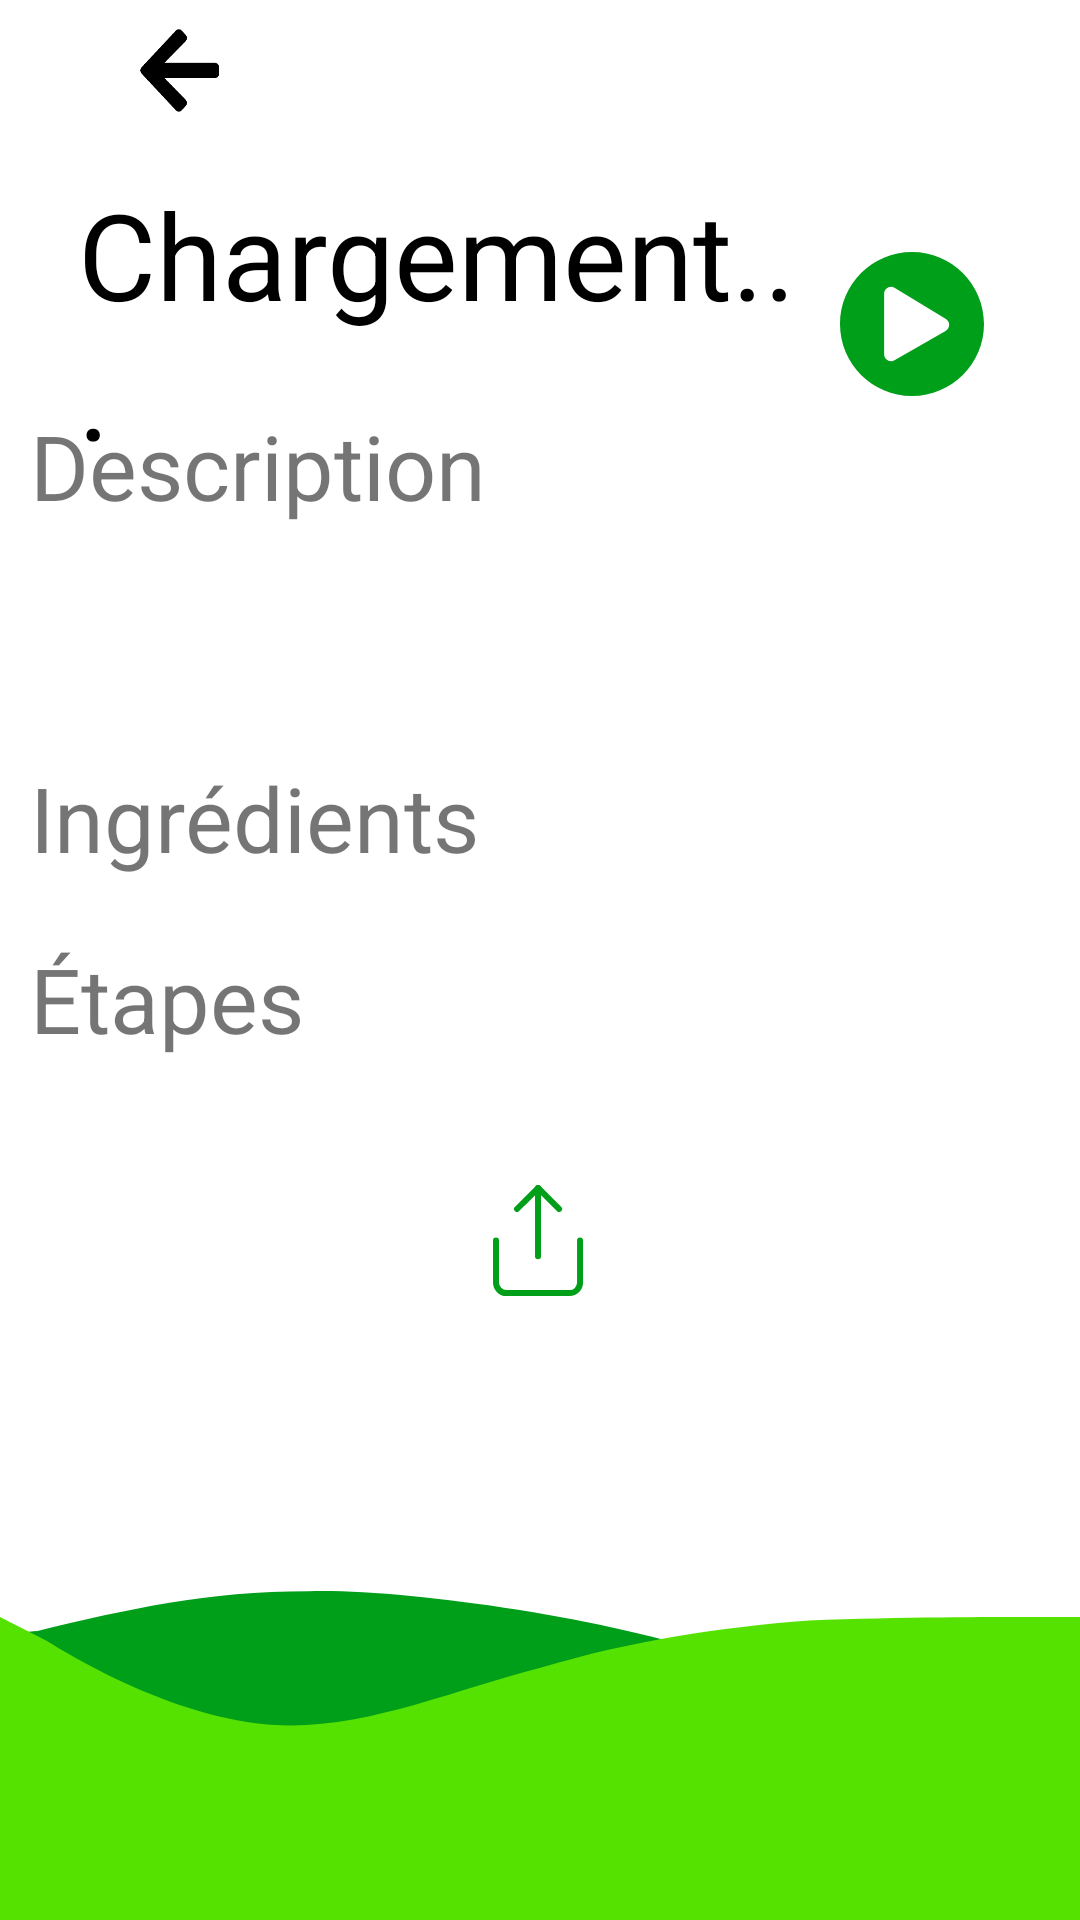

This screen was rendered from an Android layout file. Write that file and the resources it references.
<!-- AndroidManifest.xml: application theme Theme.ProjectPlateformesMobiles -->
<!-- res/layout/activity_recipe.xml -->
<?xml version="1.0" encoding="utf-8"?>
<androidx.constraintlayout.widget.ConstraintLayout xmlns:android="http://schemas.android.com/apk/res/android"
    xmlns:app="http://schemas.android.com/apk/res-auto"
    xmlns:tools="http://schemas.android.com/tools"
    android:id="@+id/newRecipeRootLayout"
    android:layout_width="match_parent"
    android:layout_height="match_parent"
    android:background="@color/white"
    tools:context=".NewRecipe">

    <com.google.android.material.appbar.AppBarLayout
        android:id="@+id/RecipeAppBarTop"
        android:layout_width="match_parent"
        android:layout_height="wrap_content"
        android:theme="@style/Theme.ProjectPlateformesMobiles.AppBarOverlay"
        app:layout_constraintStart_toStartOf="parent"
        app:layout_constraintTop_toTopOf="parent">

        <androidx.appcompat.widget.Toolbar
            android:id="@+id/toolbarTop"
            android:layout_width="match_parent"
            android:layout_height="wrap_content"
            android:background="@color/white">

            <androidx.appcompat.widget.LinearLayoutCompat
                android:layout_width="match_parent"
                android:layout_height="match_parent"
                android:orientation="vertical">

                <Button
                    android:id="@+id/recipe_back_button"
                    android:layout_width="wrap_content"
                    android:layout_height="wrap_content"
                    android:background="@drawable/back_button"
                    android:text="@string/back"
                    android:textSize="0sp"
                    android:scaleX="0.3"
                    android:scaleY=".6"
                    android:layout_gravity="center_vertical"
                    />

                <LinearLayout
                    android:layout_width="match_parent"
                    android:layout_height="wrap_content"
                    >

                    <TextView
                        android:id="@+id/RecipeToolBarTitle"
                        android:layout_width="wrap_content"
                        android:maxWidth="300dp"
                        android:layout_height="wrap_content"
                        android:padding="10dp"
                        android:text="@string/loading"
                        android:textAlignment="textStart"
                        android:textColor="@color/black"
                        android:textSize="40sp"
                        android:layout_weight="1"
                         />

                    <Button
                        android:id="@+id/play_button"
                        android:layout_width="48dp"
                        android:layout_height="48dp"
                        android:layout_marginEnd="@dimen/activity_horizontal_margin"
                        android:background="@drawable/play_button"
                        android:text="@string/Play"
                        android:textSize="0sp"
                        android:layout_gravity="center_vertical"
                        />

                </LinearLayout>

            </androidx.appcompat.widget.LinearLayoutCompat>

        </androidx.appcompat.widget.Toolbar>
    </com.google.android.material.appbar.AppBarLayout>

    <RelativeLayout
        android:layout_width="match_parent"
        android:layout_height="match_parent"
        android:layout_marginTop="125dp"
        android:layout_marginBottom="110dp"
        app:layout_constraintStart_toStartOf="parent"
        app:layout_constraintTop_toBottomOf="@id/RecipeAppBarTop"
        app:layout_constraintBottom_toTopOf="@id/RecipeAppBarBottom">

        <ScrollView
            android:layout_width="match_parent"
            android:layout_height="wrap_content">

            <LinearLayout
                android:layout_width="match_parent"
                android:layout_height="match_parent"
                android:orientation="vertical">

                <ImageView
                    android:id="@+id/RecipeImage"
                    android:layout_width="match_parent"
                    android:layout_height="wrap_content" />

                <TextView
                    android:layout_width="match_parent"
                    android:layout_height="wrap_content"
                    android:layout_margin="@dimen/horizontal_padding"
                    android:text="@string/Description"
                    android:textSize="@dimen/RecipeActivitySubTitle" />

                <TextView
                    android:id="@+id/RecipeDescription"
                    android:layout_width="match_parent"
                    android:layout_height="wrap_content"
                    android:layout_margin="@dimen/RecipeMargin"
                    android:text=""
                    android:textColor="@color/black"
                    android:textSize="@dimen/RecipeActivityDescription" />

                <TextView
                    android:layout_width="match_parent"
                    android:layout_height="wrap_content"
                    android:layout_margin="@dimen/horizontal_padding"
                    android:text="@string/Ingredients"
                    android:textSize="@dimen/RecipeActivitySubTitle" />

                <GridLayout
                    android:id="@+id/RecipeIngredients"
                    android:layout_width="match_parent"
                    android:layout_height="wrap_content"
                    android:layout_gravity="fill"
                    android:columnCount="4" />

                <TextView
                    android:layout_width="match_parent"
                    android:layout_height="wrap_content"
                    android:layout_margin="@dimen/horizontal_padding"
                    android:text="@string/Steps"
                    android:textSize="@dimen/RecipeActivitySubTitle" />

                <LinearLayout
                    android:id="@+id/RecipesSteps"
                    android:layout_width="match_parent"
                    android:layout_height="wrap_content"
                    android:orientation="vertical" />


                <Button
                    android:id="@+id/share"
                    android:layout_width="31dp"
                    android:layout_height="38dp"
                    android:layout_gravity="center_horizontal"
                    android:layout_margin="@dimen/activity_horizontal_margin"
                    android:background="@drawable/share_button"
                    android:padding="@dimen/closeButtonPadding"
                    android:text="@string/Share"
                    android:textSize="0dp"
                    tools:ignore="TouchTargetSizeCheck" />


            </LinearLayout>

        </ScrollView>

    </RelativeLayout>


    <com.google.android.material.appbar.AppBarLayout
        android:id="@+id/RecipeAppBarBottom"
        android:layout_width="match_parent"
        android:layout_height="wrap_content"
        android:theme="@style/Theme.ProjectPlateformesMobiles.AppBarOverlay"
        app:layout_constraintBottom_toBottomOf="parent"
        app:layout_constraintEnd_toEndOf="parent"
        android:background="@drawable/bottom_navigation"
        app:elevation="0dp">

        <androidx.appcompat.widget.Toolbar
            android:layout_width="match_parent"
            android:layout_height="match_parent">

            <androidx.appcompat.widget.LinearLayoutCompat
                android:layout_width="match_parent"
                android:layout_height="110dp"
                android:layout_marginEnd="@dimen/bottom_parent_margin"
                android:gravity="center_horizontal"
                android:orientation="vertical">

            </androidx.appcompat.widget.LinearLayoutCompat>
        </androidx.appcompat.widget.Toolbar>


    </com.google.android.material.appbar.AppBarLayout>

</androidx.constraintlayout.widget.ConstraintLayout>
<!-- resources referenced by this layout -->
<resources>
  <color name="black">#FF000000</color>
  <color name="white">#FFFFFFFF</color>
  <dimen name="RecipeActivityDescription">20sp</dimen>
  <dimen name="RecipeActivitySubTitle">30sp</dimen>
  <dimen name="RecipeMargin">15dp</dimen>
  <dimen name="activity_horizontal_margin">32dp</dimen>
  <dimen name="bottom_parent_margin">20dp</dimen>
  <dimen name="closeButtonPadding">20dp</dimen>
  <dimen name="horizontal_padding">10dp</dimen>
  <!-- drawable back_button (drawable) -->
  <vector xmlns:android="http://schemas.android.com/apk/res/android"
      android:width="22dp"
      android:height="21dp"
      android:viewportWidth="22"
      android:viewportHeight="21">
      <path
          android:fillColor="#FF000000"
          android:pathData="M12.58 18.78l-1.09 1.01c-0.46 0.43-1.2 0.43-1.65 0l-9.5-8.9c-0.45-0.43-0.45-1.12 0-1.55l9.5-8.9c0.46-0.43 1.2-0.43 1.65 0l1.09 1.02c0.46 0.43 0.45 1.14-0.02 1.57L6.67 8.28h14.04c0.64 0 1.17 0.5 1.17 1.1v1.47c0 0.6-0.52 1.1-1.17 1.1H6.67l5.89 5.26c0.47 0.42 0.48 1.13 0.02 1.57Z"/>
  </vector>
  <!-- drawable bottom_navigation (drawable) -->
  <vector xmlns:android="http://schemas.android.com/apk/res/android"
      android:width="375dp"
      android:height="110dp"
      android:viewportWidth="375"
      android:viewportHeight="122">
      <path
          android:fillColor="#FF009F1A"
          android:fillType="evenOdd"
          android:pathData="M-0.5 13.5h2c15 4.8-19.5 4.03 11.5 1.62C45 7 72 0.5 107 0.5 138-0.7 211.5 10 250.5 25c40 7.5 12.5 51.37 27.5 68.18l16 15.61V122h-16-78-93-94c-31 0 5.5-8-9.5-8v-7.5l-4-93Z"/>
      <path
          android:fillColor="#FF56E200"
          android:fillType="evenOdd"
          android:pathData="M0 10l16 8.71c15 9.96 47 28.62 78 31.11 31 2.5 62-12.44 94-21.15 31-9.96 62-14.94 93-17.43C313 10 344 10 359 10h16v112h-16-78-93-94-78H0V10Z"/>
  </vector>
  <!-- drawable play_button (drawable) -->
  <vector xmlns:android="http://schemas.android.com/apk/res/android"
      android:width="42dp"
      android:height="42dp"
      android:viewportWidth="42"
      android:viewportHeight="42">
      <path
          android:fillColor="#FF009F1A"
          android:pathData="M21 0C9.4 0 0 9.4 0 21s9.4 21 21 21 21-9.4 21-21S32.6 0 21 0Zm9.8 23.03l-14.9 8.55c-1.34 0.75-3.03-0.2-3.03-1.77V12.19c0-1.55 1.68-2.52 3.02-1.77l14.9 9.06c1.4 0.77 1.4 2.78 0 3.55Z"/>
  </vector>
  <string name="Description">Description</string>
  <string name="Ingredients">Ingrédients</string>
  <string name="Play">play</string>
  <string name="Share">Partager</string>
  <string name="Steps">Étapes</string>
  <string name="back">return</string>
  <string name="loading">Chargement...</string>
  <style name="Theme.ProjectPlateformesMobiles.AppBarOverlay" parent="ThemeOverlay.AppCompat.Dark.ActionBar" />
  <style name="Theme.ProjectPlateformesMobiles" parent="Theme.AppCompat.DayNight.NoActionBar">
          
          <item name="colorPrimary">@color/dark_green</item>
          <item name="colorPrimaryVariant">@color/light_green</item>
          <item name="colorOnPrimary">@color/white</item>
          
          <item name="colorAccent">@color/white</item>
          <item name="colorOnSecondary">@color/black</item>
          
          <item name="android:windowLightStatusBar">true</item>
          <item name="android:statusBarColor" tools:targetApi="l">?attr/colorOnPrimary</item>
          
      </style>
  <color name="dark_green">#009F1A</color>
  <color name="light_green">#56E200</color>
</resources>
